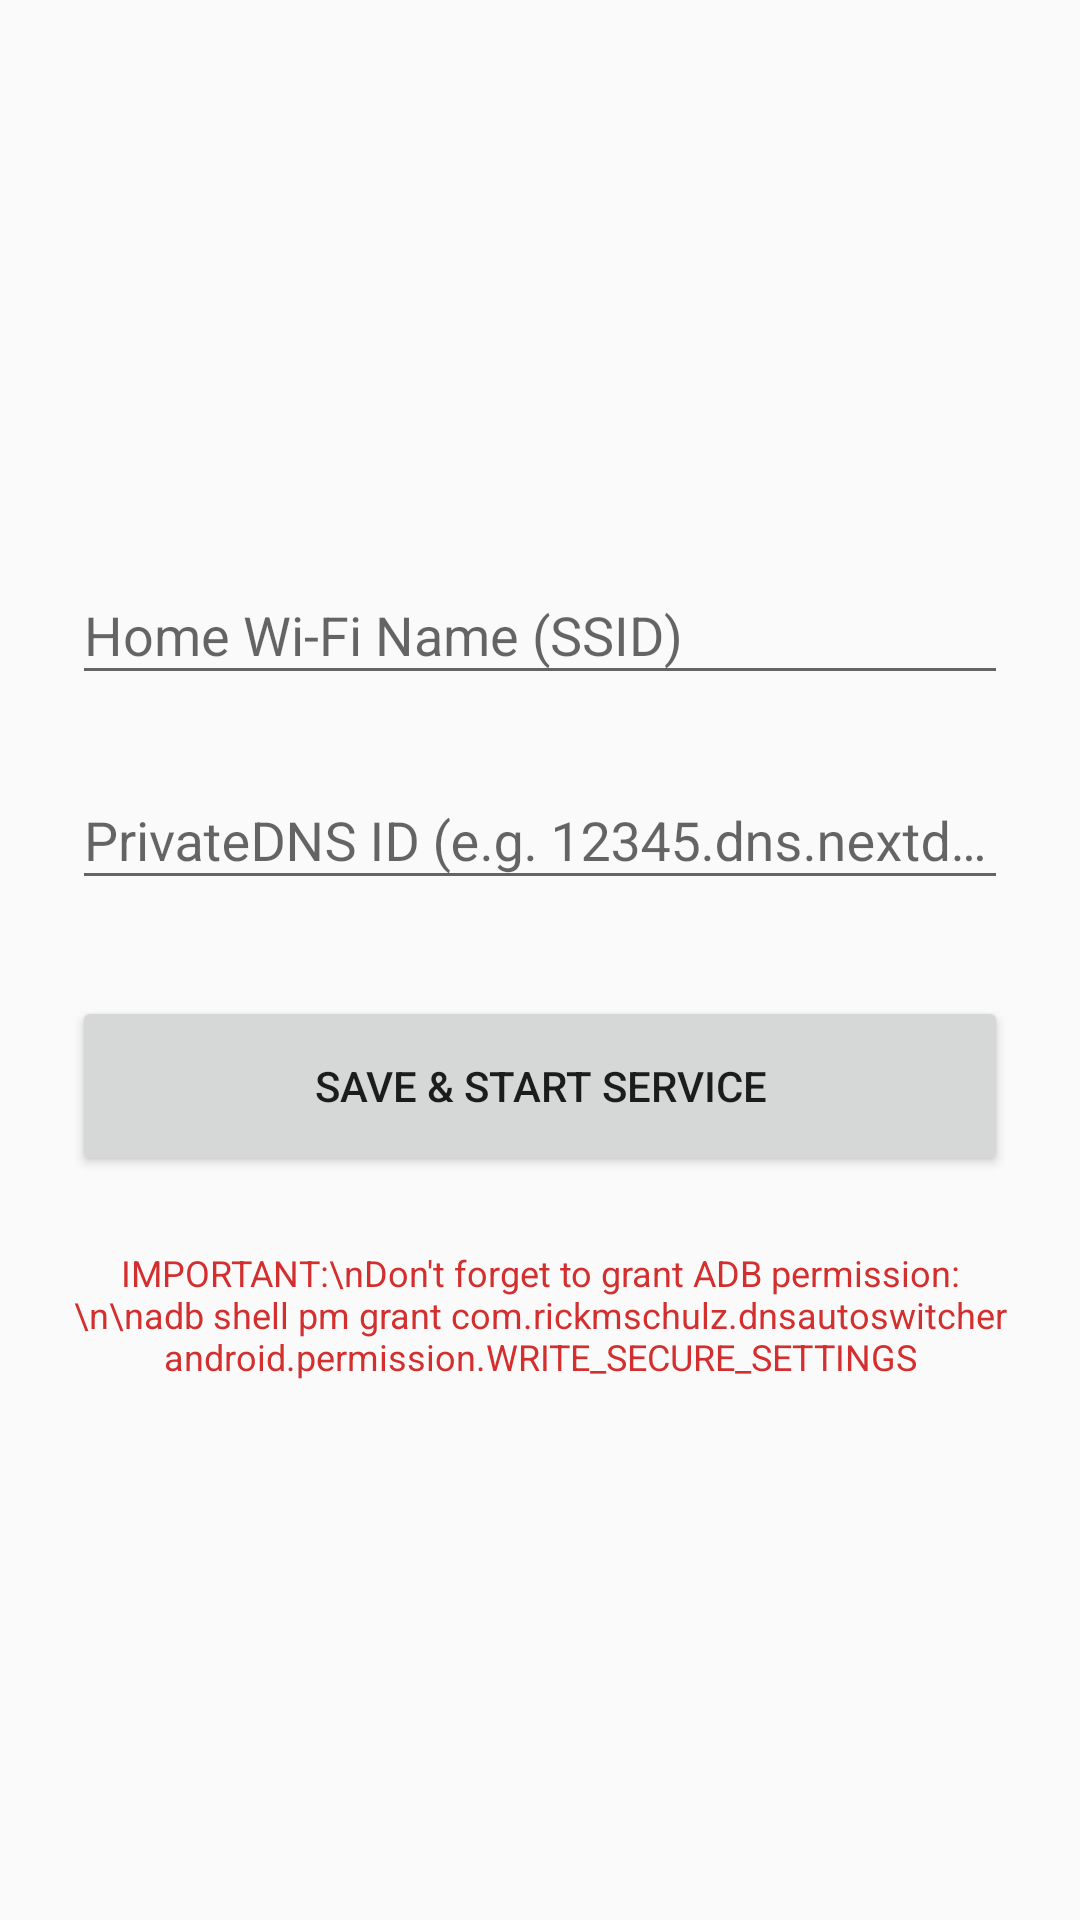

Layout XML and referenced resources for this Android screen:
<!-- AndroidManifest.xml: application theme Theme.AppCompat.Light.NoActionBar -->
<!-- res/layout/activity_main.xml -->
<?xml version="1.0" encoding="utf-8"?>
<LinearLayout xmlns:android="http://schemas.android.com/apk/res/android"
    xmlns:app="http://schemas.android.com/apk/res-auto"
    android:layout_width="match_parent"
    android:layout_height="match_parent"
    android:orientation="vertical"
    android:padding="24dp"
    android:gravity="center">

    <com.google.android.material.textfield.TextInputLayout
        android:layout_width="match_parent"
        android:layout_height="wrap_content"
        android:hint="Home Wi-Fi Name (SSID)">

        <com.google.android.material.textfield.TextInputEditText
            android:id="@+id/input_ssid"
            android:layout_width="match_parent"
            android:layout_height="wrap_content"
            android:inputType="text" />
    </com.google.android.material.textfield.TextInputLayout>

    <com.google.android.material.textfield.TextInputLayout
        android:layout_width="match_parent"
        android:layout_height="wrap_content"
        android:layout_marginTop="16dp"
        android:hint="PrivateDNS ID (e.g. 12345.dns.nextdns.io)">

        <com.google.android.material.textfield.TextInputEditText
            android:id="@+id/input_dns_id"
            android:layout_width="match_parent"
            android:layout_height="wrap_content"
            android:inputType="text" />
    </com.google.android.material.textfield.TextInputLayout>

    <Button
        android:id="@+id/btn_save"
        android:layout_width="match_parent"
        android:layout_height="60dp"
        android:layout_marginTop="32dp"
        android:text="Save &amp; Start Service" />

    <TextView
        android:layout_width="wrap_content"
        android:layout_height="wrap_content"
        android:layout_marginTop="24dp"
        android:text="IMPORTANT:\nDon't forget to grant ADB permission:\n\nadb shell pm grant com.rickmschulz.dnsautoswitcher android.permission.WRITE_SECURE_SETTINGS"
        android:textAlignment="center"
        android:textColor="#D32F2F"
        android:textSize="12sp"/>

</LinearLayout>
<!-- resources referenced by this layout -->
<resources>

</resources>
